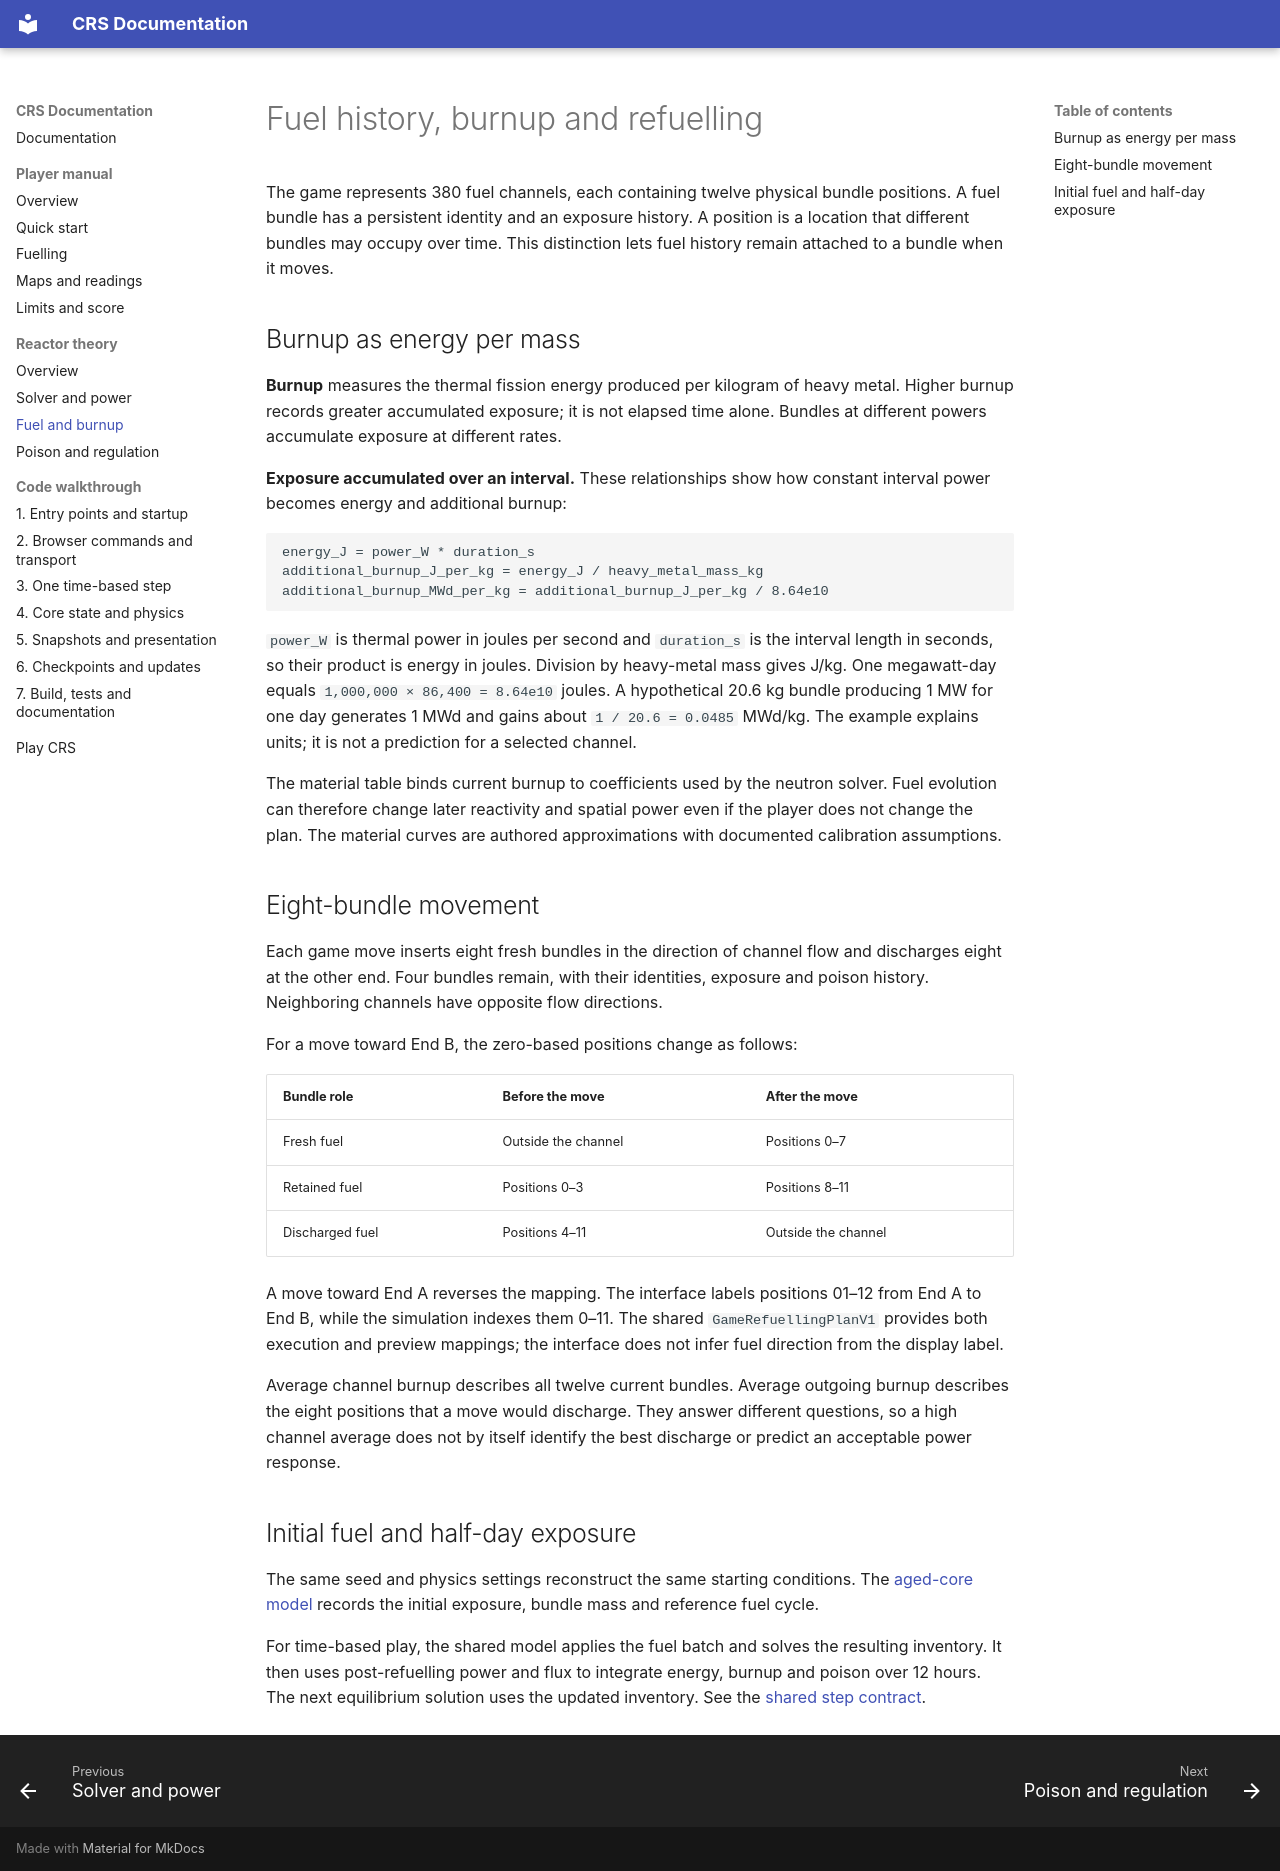

repository: hkkho/CRS · page: theory/fuel/index.html · generator: mkdocs

# Fuel history, burnup and refuelling

The game represents 380 fuel channels, each containing twelve physical bundle
positions. A fuel bundle has a persistent identity and an exposure history. A
position is a location that different bundles may occupy over time. This
distinction lets fuel history remain attached to a bundle when it moves.

## Burnup as energy per mass

**Burnup** measures the thermal fission energy produced per kilogram of heavy
metal. Higher burnup records greater accumulated exposure; it is not elapsed time
alone. Bundles at different powers accumulate exposure at different rates.

**Exposure accumulated over an interval.** These relationships show
how constant interval power becomes energy and additional burnup:

```text
energy_J = power_W * duration_s
additional_burnup_J_per_kg = energy_J / heavy_metal_mass_kg
additional_burnup_MWd_per_kg = additional_burnup_J_per_kg / 8.64e10
```

`power_W` is thermal power in joules per second and `duration_s` is the interval
length in seconds, so their product is energy in joules. Division by heavy-metal
mass gives J/kg. One megawatt-day equals `1,000,000 × 86,400 = 8.64e10` joules.
A hypothetical 20.6 kg bundle producing 1 MW for one day generates 1 MWd and
gains about `1 / 20.6 = 0.0485` MWd/kg. The example explains units; it is
not a prediction for a selected channel.

The material table binds current burnup to coefficients used by the neutron
solver. Fuel evolution can therefore change later reactivity and spatial power
even if the player does not change the plan. The material curves are authored
approximations with documented calibration assumptions.

## Eight-bundle movement

Each game move inserts eight fresh bundles in the direction of channel flow and discharges
eight at the other end. Four bundles remain, with their identities, exposure and
poison history. Neighboring channels have opposite flow directions.

For a move toward End B, the zero-based positions change as follows:

| Bundle role | Before the move | After the move |
| --- | --- | --- |
| Fresh fuel | Outside the channel | Positions 0–7 |
| Retained fuel | Positions 0–3 | Positions 8–11 |
| Discharged fuel | Positions 4–11 | Outside the channel |

A move toward End A reverses the mapping. The interface labels positions 01–12
from End A to End B, while the simulation indexes them 0–11. The shared
`GameRefuellingPlanV1` provides both execution and preview mappings; the interface
does not infer fuel direction from the display label.

Average channel burnup describes all twelve current bundles. Average outgoing
burnup describes the eight positions that a move would discharge. They answer
different questions, so a high channel average does not by itself identify the
best discharge or predict an acceptable power response.

## Initial fuel and half-day exposure

The same seed and physics settings reconstruct the same starting conditions. The [aged-core model](../../physics/aged-core-starts.md) records the initial exposure, bundle mass and reference fuel cycle.

For time-based play, the shared model applies the fuel batch and solves the resulting inventory. It then uses post-refuelling power and flux to integrate energy, burnup and poison over 12 hours. The next equilibrium solution uses the updated inventory. See the [shared step contract](../../gameplay/daily-turn-mode.md).
